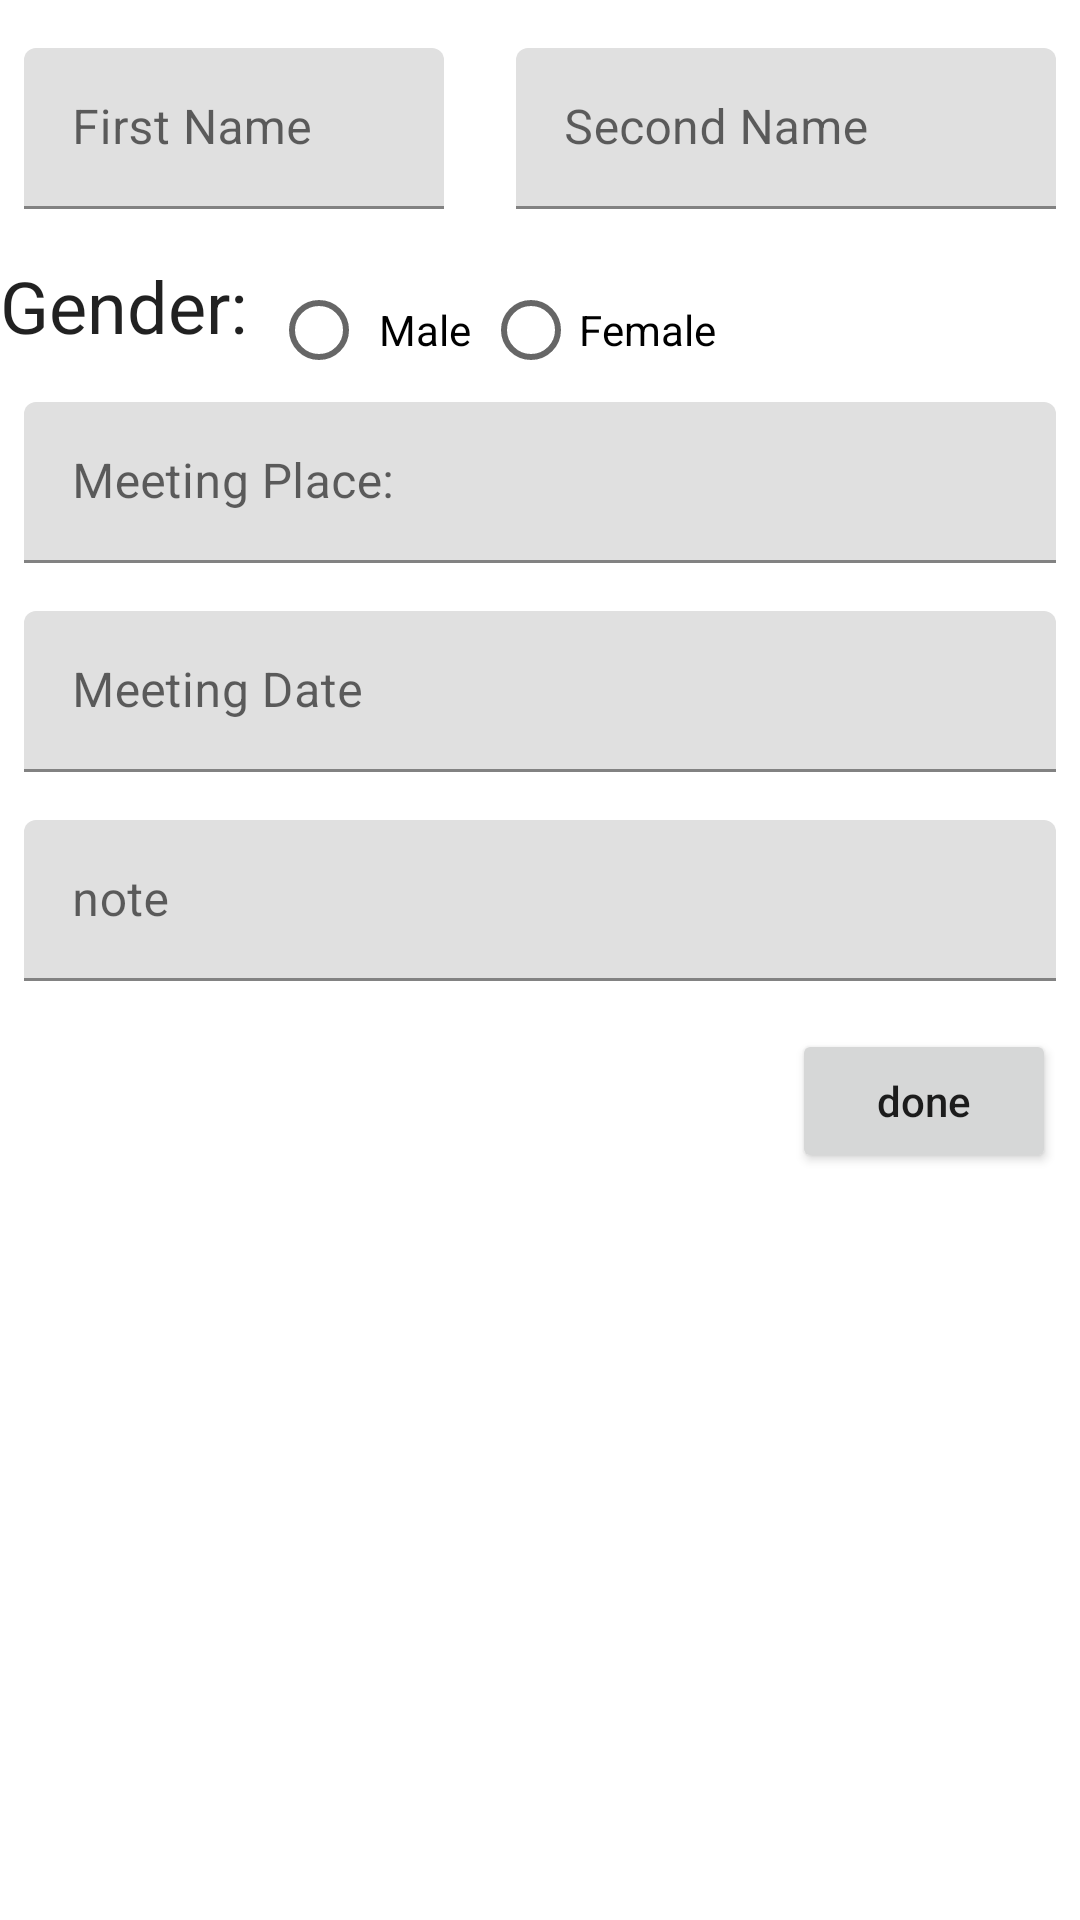

The Android layout XML behind this screen, and the referenced resources:
<!-- AndroidManifest.xml: application theme AppTheme -->
<!-- res/layout/add_person_fragment.xml -->
<?xml version="1.0" encoding="utf-8"?>
<layout xmlns:android="http://schemas.android.com/apk/res/android"
    xmlns:app="http://schemas.android.com/apk/res-auto"
    xmlns:tools="http://schemas.android.com/tools">

    <data>

        <variable
            name="viewModel"
            type="com.example.remindme.screens.edit.AddPersonViewModel" />
    </data>

    <androidx.constraintlayout.widget.ConstraintLayout
        android:layout_width="match_parent"
        android:layout_height="match_parent"
        android:orientation="vertical"
        tools:context=".screens.edit.AddPersonFragment">

        <com.google.android.material.textfield.TextInputLayout
            android:id="@+id/outlined_first_name"
            style="@style/Widget.MaterialComponents.TextInputLayout.FilledBox.Dense"
            android:layout_width="140dp"
            android:layout_height="wrap_content"
            android:layout_marginStart="8dp"
            android:layout_marginTop="16dp"
            android:layout_marginEnd="24dp"
            android:hint="@string/first_name"
            app:layout_constraintEnd_toStartOf="@+id/outlined_second_name"
            app:layout_constraintStart_toStartOf="parent"
            app:layout_constraintTop_toTopOf="parent">

            <com.google.android.material.textfield.TextInputEditText
                android:id="@+id/et_first_name"
                android:layout_width="match_parent"
                android:layout_height="wrap_content"
                android:inputType="textPersonName"
                android:maxLines="1" />
        </com.google.android.material.textfield.TextInputLayout>

        <com.google.android.material.textfield.TextInputLayout
            android:id="@+id/outlined_second_name"
            style="@style/Widget.MaterialComponents.TextInputLayout.FilledBox.Dense"
            android:layout_width="0dp"
            android:layout_height="wrap_content"
            android:layout_marginTop="16dp"
            android:layout_marginEnd="8dp"
            app:layout_constraintEnd_toEndOf="parent"
            app:layout_constraintStart_toEndOf="@+id/outlined_first_name"
            app:layout_constraintTop_toTopOf="parent">

            <com.google.android.material.textfield.TextInputEditText
                android:id="@+id/et_second_name"
                android:layout_width="match_parent"
                android:layout_height="wrap_content"
                android:hint="@string/second_name"
                android:inputType="textPersonName"
                android:maxLines="1" />
        </com.google.android.material.textfield.TextInputLayout>

        <TextView
            android:id="@+id/textView2"
            android:layout_width="wrap_content"
            android:layout_height="wrap_content"
            android:layout_marginTop="16dp"
            android:text="@string/gender"
            android:textAppearance="@style/TextAppearance.AppCompat.Headline"
            app:layout_constraintStart_toStartOf="parent"
            app:layout_constraintTop_toBottomOf="@+id/outlined_first_name" />

        <RadioGroup
            android:id="@+id/rg_gender"
            android:layout_width="wrap_content"
            android:layout_height="wrap_content"
            android:layout_marginStart="8dp"
            android:layout_marginTop="16dp"
            android:orientation="horizontal"
            app:layout_constraintBottom_toBottomOf="@+id/textView2"
            app:layout_constraintStart_toEndOf="@+id/textView2"
            app:layout_constraintTop_toTopOf="@+id/textView2">

            <RadioButton
                android:id="@+id/rb_male"
                android:layout_width="match_parent"
                android:layout_height="wrap_content"
                android:paddingStart="4dp"
                android:paddingEnd="4dp"
                android:text="@string/male" />

            <RadioButton
                android:id="@+id/rb_female"
                android:layout_width="match_parent"
                android:layout_height="wrap_content"
                android:text="@string/female" />

        </RadioGroup>

        <com.google.android.material.textfield.TextInputLayout
            android:id="@+id/outlined_meeting_place"
            style="@style/Widget.MaterialComponents.TextInputLayout.FilledBox.Dense"
            android:layout_width="match_parent"
            android:layout_height="wrap_content"
            android:layout_marginStart="8dp"
            android:layout_marginTop="16dp"
            android:layout_marginEnd="8dp"
            app:layout_constraintEnd_toEndOf="parent"
            app:layout_constraintStart_toStartOf="@+id/outlined_first_name"
            app:layout_constraintTop_toBottomOf="@+id/textView2">

            <com.google.android.material.textfield.TextInputEditText
                android:id="@+id/et_place"
                android:layout_width="match_parent"
                android:layout_height="wrap_content"
                android:hint="@string/meeting_place"
                android:inputType="text"
                android:maxLines="1" />
        </com.google.android.material.textfield.TextInputLayout>

        <com.google.android.material.textfield.TextInputLayout
            android:id="@+id/outlined_meeting_date"
            style="@style/Widget.MaterialComponents.TextInputLayout.FilledBox.Dense"
            android:layout_width="0dp"
            android:layout_height="wrap_content"
            android:layout_marginStart="8dp"
            android:layout_marginTop="16dp"
            android:layout_marginEnd="8dp"
            app:layout_constraintEnd_toEndOf="parent"
            app:layout_constraintStart_toStartOf="parent"
            app:layout_constraintTop_toBottomOf="@+id/outlined_meeting_place">

            <com.google.android.material.textfield.TextInputEditText
                android:id="@+id/et_date"
                android:layout_width="match_parent"
                android:layout_height="wrap_content"
                android:focusableInTouchMode="false"
                android:hint="@string/meeting_date"
                android:inputType="datetime"
                android:maxLines="1" />
        </com.google.android.material.textfield.TextInputLayout>

        <com.google.android.material.textfield.TextInputLayout
            android:id="@+id/outlined_note"
            style="@style/Widget.MaterialComponents.TextInputLayout.FilledBox.Dense"
            android:layout_width="match_parent"
            android:layout_height="wrap_content"
            android:layout_marginStart="8dp"
            android:layout_marginTop="16dp"
            android:layout_marginEnd="8dp"
            app:layout_constraintEnd_toEndOf="parent"
            app:layout_constraintStart_toStartOf="parent"
            app:layout_constraintTop_toBottomOf="@+id/outlined_meeting_date">

            <com.google.android.material.textfield.TextInputEditText
                android:id="@+id/et_note"
                android:layout_width="match_parent"
                android:layout_height="wrap_content"
                android:hint="@string/note_hint"
                android:inputType="textLongMessage" />
        </com.google.android.material.textfield.TextInputLayout>

        <Button
            android:id="@+id/b_done"
            android:layout_width="wrap_content"
            android:layout_height="wrap_content"
            android:layout_marginTop="16dp"
            android:layout_marginEnd="8dp"
            android:text="@string/done_string"
            android:textAllCaps="false"
            app:layout_constraintEnd_toEndOf="parent"
            app:layout_constraintTop_toBottomOf="@id/outlined_note" />


    </androidx.constraintlayout.widget.ConstraintLayout>
</layout>
<!-- resources referenced by this layout -->
<resources>
  <string name="done_string">done</string>
  <string name="female">Female</string>
  <string name="first_name">First Name</string>
  <string name="gender">Gender:</string>
  <string name="male">Male</string>
  <string name="meeting_date">Meeting Date</string>
  <string name="meeting_place">Meeting Place:</string>
  <string name="note_hint">note</string>
  <string name="second_name">Second Name</string>
  <style name="AppTheme" parent="Theme.MaterialComponents.DayNight.NoActionBar">
          
          <item name="android:colorPrimary">@color/primaryColor</item>
          <item name="colorPrimaryVariant">@color/primaryLightColor</item>
          <item name="colorOnPrimary">@color/primaryTextColor</item>
          <item name="android:colorPrimaryDark">@color/primaryDarkColor</item>
          <item name="colorSecondary">@color/secondaryColor</item>
          <item name="colorSecondaryVariant">@color/secondaryLightColor</item>
          <item name="colorOnSecondary">@color/secondaryTextColor</item>
      </style>
  <color name="primaryColor">#e91e63</color>
  <color name="primaryLightColor">#ff6090</color>
  <color name="primaryTextColor">#000000</color>
  <color name="primaryDarkColor">#b0003a</color>
  <color name="secondaryColor">#ce93d8</color>
  <color name="secondaryLightColor">#ffc4ff</color>
  <color name="secondaryTextColor">#000000</color>
</resources>
